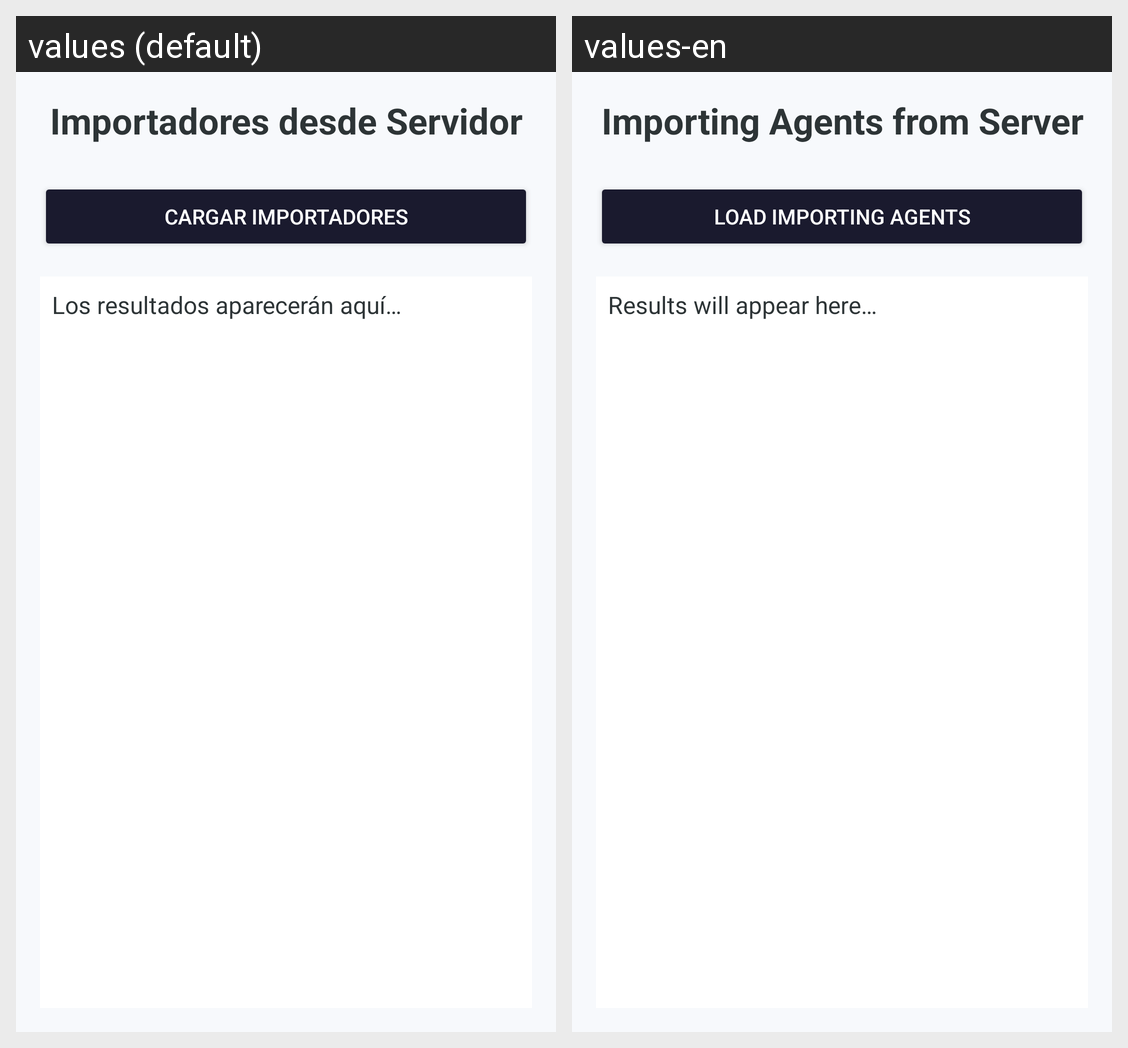

Strings drawn on this Android screen and how each of the app's shown locales translates them:
Android screen res/layout/activity_web_importadores.xml rendered under 2 locales, left to right: values (default), values-en. Device: Nexus 5 (rendered at 1080×1920; each locale shown at half size, 540×960, under a caption strip naming it); theme Theme.Proyecto_PDM.
Strings drawn on this screen, with the default value and each locale's value (text and hints the layout hard-codes, and strings that could not be matched under every locale, appear in the picture but are not listed):

title_web_importadores
  values: Importadores desde Servidor
  values-en: Importing Agents from Server

btn_load_importadores
  values: CARGAR IMPORTADORES
  values-en: LOAD IMPORTING AGENTS

text_wait_results
  values: Los resultados aparecerán aquí…
  values-en: Results will appear here…
